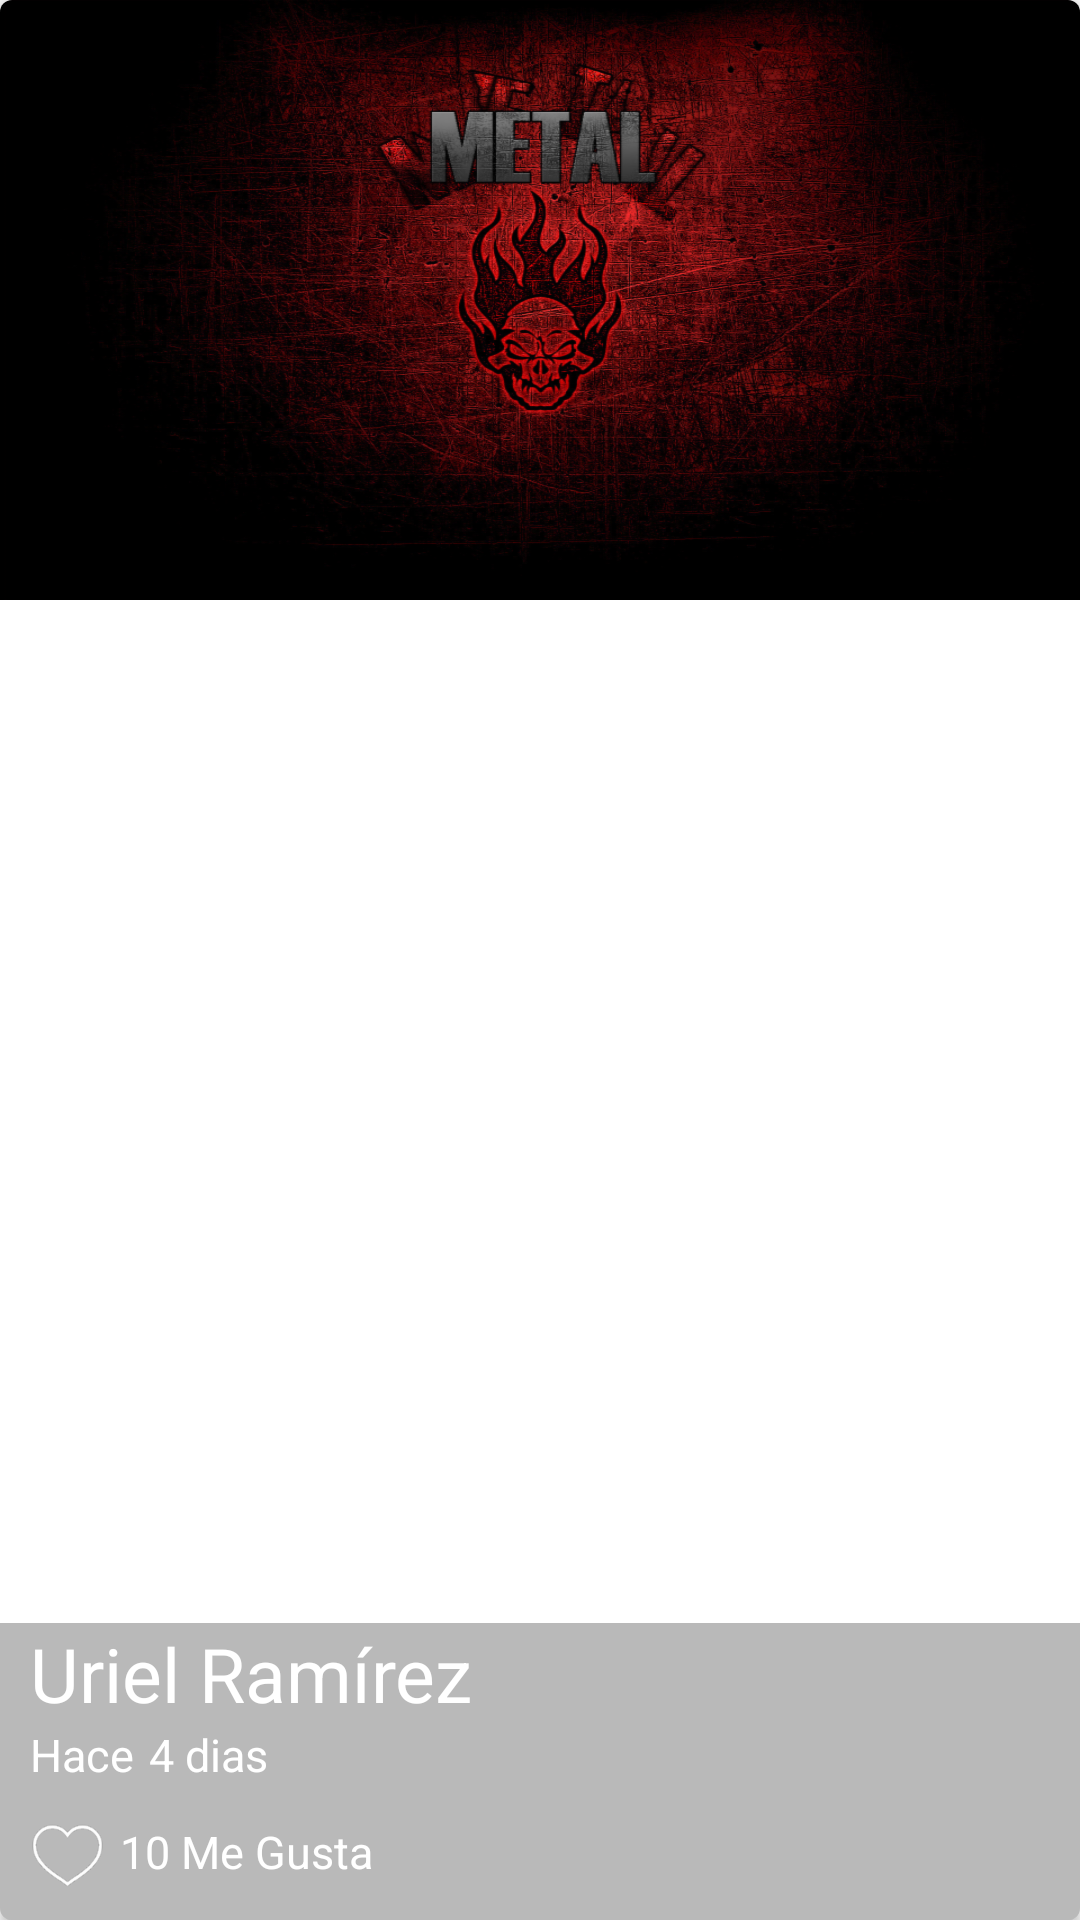

Android layout source for this screen:
<!-- AndroidManifest.xml: application theme AppTheme -->
<!-- res/layout/cardview_picture.xml -->
<?xml version="1.0" encoding="utf-8"?>
<android.support.v7.widget.CardView
    xmlns:android="http://schemas.android.com/apk/res/android"
    xmlns:cardview="http://schemas.android.com/apk/res-auto"
    android:id="@+id/prictureCard"
    android:layout_height="@dimen/height_cardview"
    android:layout_width="match_parent"
    cardview:cardCornerRadius="@dimen/cornerradius_cardview"
    android:layout_marginBottom="@dimen/activity_vertical_margin"
    >

    <FrameLayout
        android:layout_width="match_parent"
        android:layout_height="match_parent">
        <ImageView
            android:id="@+id/pictureCard"
            android:layout_width="match_parent"
            android:layout_height="@dimen/height_cardview"
            android:background="@drawable/metal1"
            android:scaleType="centerCrop"
            android:transitionName="@string/transitionname_picture"
            />
        <LinearLayout
            android:layout_width="match_parent"
            android:layout_height="wrap_content"
            android:orientation="vertical"
            android:layout_gravity="bottom"
            android:paddingLeft="@dimen/activity_vertical_margin"
            android:paddingBottom="@dimen/activity_vertical_margin"
            android:background="@color/backgroundtext_card"
            >
            <TextView
                android:id="@+id/userNameCard"
                android:layout_width="wrap_content"
                android:layout_height="wrap_content"
                android:text="@string/username_card"
                android:textColor="@android:color/white"
                android:textSize="@dimen/textsize_username_card"
                />
            <LinearLayout
                android:layout_width="match_parent"
                android:layout_height="wrap_content">
                <TextView
                    android:id="@+id/firstWord"
                    android:layout_width="wrap_content"
                    android:layout_height="wrap_content"
                    android:textColor="@android:color/white"
                    android:text="@string/firstword_card"
                    android:textSize="@dimen/firstword_textsize_card"
                    />
                <TextView
                    android:id="@+id/timeCard"
                    android:layout_width="wrap_content"
                    android:layout_height="wrap_content"
                    android:textColor="@android:color/white"
                    android:textSize="@dimen/firstword_textsize_card"
                    android:text="@string/timecard_card"
                    android:layout_marginLeft="@dimen/timecard_marginleft_card"
                    />
                
            </LinearLayout>
            <LinearLayout
                android:layout_width="match_parent"
                android:layout_height="wrap_content"
                android:orientation="horizontal"
                android:layout_marginTop="@dimen/like_margintop_card"
                >

                <CheckBox
                    android:id="@+id/likeCheckCard"
                    android:layout_width="wrap_content"
                    android:layout_height="wrap_content"
                    android:button="@drawable/checkbox_selector" />
                <TextView
                    android:id="@+id/likeNumberCard"
                    android:layout_width="wrap_content"
                    android:layout_height="wrap_content"
                    android:textColor="@android:color/white"
                    android:textSize="@dimen/firstword_textsize_card"
                    android:text="@string/likenumbercard_card"
                    android:layout_marginLeft="@dimen/timecard_marginleft_card"
                    />
            </LinearLayout>
        </LinearLayout>
    </FrameLayout>
</android.support.v7.widget.CardView>
<!-- resources referenced by this layout -->
<resources>
  <color name="backgroundtext_card">#53292929</color>
  <dimen name="activity_vertical_margin">10dp</dimen>
  <dimen name="cornerradius_cardview">4dp</dimen>
  <dimen name="firstword_textsize_card">15sp</dimen>
  <dimen name="height_cardview">200dp</dimen>
  <dimen name="like_margintop_card">10dp</dimen>
  <dimen name="textsize_username_card">25sp</dimen>
  <dimen name="timecard_marginleft_card">5dp</dimen>
  <!-- drawable checkbox_selector (drawable) -->
  <?xml version="1.0" encoding="utf-8"?>
  <selector xmlns:android="http://schemas.android.com/apk/res/android">
      <item android:drawable="@drawable/icons8_heart_100"
          android:state_checked="false"></item>
      <item android:drawable="@drawable/icons8_heart_100_fill"
          android:state_checked="true"></item>
      <item android:drawable="@drawable/icons8_heart_100"></item>
  </selector>
  <!-- drawable metal1: png bitmap (drawable-hdpi, 417636 bytes) -->
  <string name="firstword_card">Hace</string>
  <string name="likenumbercard_card">10 Me Gusta</string>
  <string name="timecard_card">4 dias</string>
  <string name="transitionname_picture">transitionnamepicture</string>
  <string name="username_card">Uriel Ramírez</string>
  <style name="AppTheme" parent="Theme.AppCompat.Light.NoActionBar">
          
          <item name="colorPrimary">@color/colorPrimary</item>
          <item name="colorPrimaryDark">@color/colorPrimaryDark</item>
          <item name="colorAccent">@color/colorAccent</item>
      </style>
  <!-- drawable icons8_heart_100: png bitmap (drawable-hdpi, 1011 bytes) -->
  <!-- drawable icons8_heart_100_fill: png bitmap (drawable-hdpi, 782 bytes) -->
  <color name="colorPrimary">#2196F3</color>
  <color name="colorPrimaryDark">#1976D2</color>
  <color name="colorAccent">#FF4081</color>
</resources>
